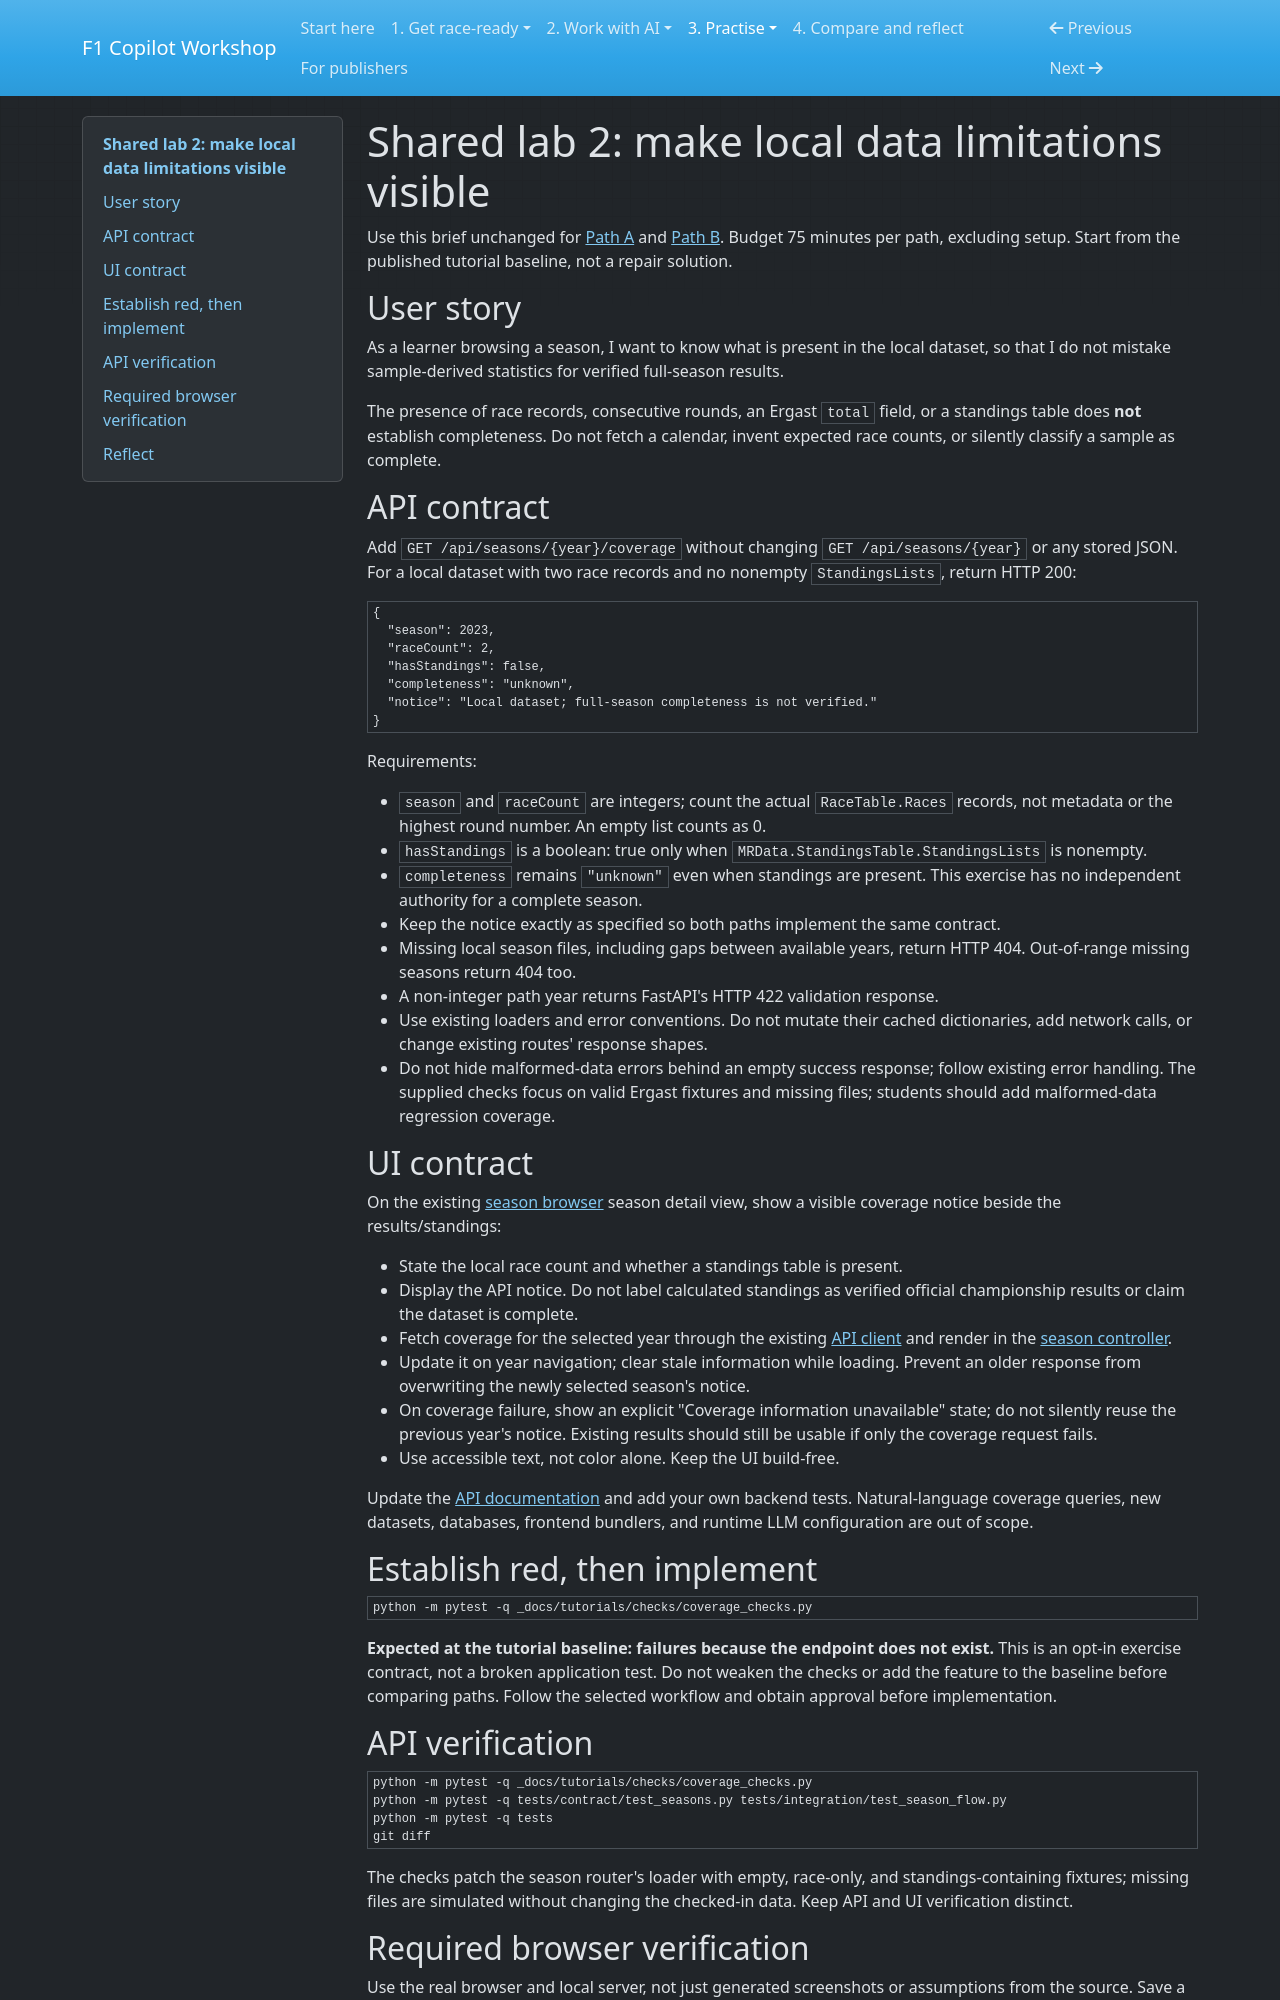

repository: cknzraposo/f1-app · page: feature-lab.html · generator: mkdocs

# Shared lab 2: make local data limitations visible

Use this brief unchanged for [Path A](./copilot-native.md) and
[Path B](./copilot-spec-kit.md). Budget 75 minutes per path, excluding setup.
Start from the published tutorial baseline, not a repair solution.

## User story

As a learner browsing a season, I want to know what is present in the local
dataset, so that I do not mistake sample-derived statistics for verified
full-season results.

The presence of race records, consecutive rounds, an Ergast `total` field, or
a standings table does **not** establish completeness. Do not fetch a calendar,
invent expected race counts, or silently classify a sample as complete.

## API contract

Add `GET /api/seasons/{year}/coverage` without changing
`GET /api/seasons/{year}` or any stored JSON. For a local dataset with two race
records and no nonempty `StandingsLists`, return HTTP 200:

```json
{
  "season": 2023,
  "raceCount": 2,
  "hasStandings": false,
  "completeness": "unknown",
  "notice": "Local dataset; full-season completeness is not verified."
}
```

Requirements:

- `season` and `raceCount` are integers; count the actual `RaceTable.Races`
  records, not metadata or the highest round number. An empty list counts as 0.
- `hasStandings` is a boolean: true only when
  `MRData.StandingsTable.StandingsLists` is nonempty.
- `completeness` remains `"unknown"` even when standings are present. This
  exercise has no independent authority for a complete season.
- Keep the notice exactly as specified so both paths implement the same contract.
- Missing local season files, including gaps between available years, return
  HTTP 404. Out-of-range missing seasons return 404 too.
- A non-integer path year returns FastAPI's HTTP 422 validation response.
- Use existing loaders and error conventions. Do not mutate their cached
  dictionaries, add network calls, or change existing routes' response shapes.
- Do not hide malformed-data errors behind an empty success response; follow
  existing error handling. The supplied checks focus on valid Ergast fixtures
  and missing files; students should add malformed-data regression coverage.

## UI contract

On the existing [season browser](../../static/results.html) season detail view,
show a visible coverage notice beside the results/standings:

- State the local race count and whether a standings table is present.
- Display the API notice. Do not label calculated standings as verified official
  championship results or claim the dataset is complete.
- Fetch coverage for the selected year through the existing
  [API client](../../static/js/core/api-client.js) and render in the
  [season controller](../../static/js/pages/season-browser.js).
- Update it on year navigation; clear stale information while loading. Prevent
  an older response from overwriting the newly selected season's notice.
- On coverage failure, show an explicit "Coverage information unavailable"
  state; do not silently reuse the previous year's notice. Existing results
  should still be usable if only the coverage request fails.
- Use accessible text, not color alone. Keep the UI build-free.

Update the [API documentation](../readme.md) and add your own backend tests.
Natural-language coverage queries, new datasets, databases, frontend bundlers,
and runtime LLM configuration are out of scope.

## Establish red, then implement

```bash
python -m pytest -q _docs/tutorials/checks/coverage_checks.py
```

**Expected at the tutorial baseline: failures because the endpoint does not
exist.** This is an opt-in exercise contract, not a broken application test.
Do not weaken the checks or add the feature to the baseline before comparing
paths. Follow the selected workflow and obtain approval before implementation.

## API verification

```bash
python -m pytest -q _docs/tutorials/checks/coverage_checks.py
python -m pytest -q tests/contract/test_seasons.py tests/integration/test_season_flow.py
python -m pytest -q tests
git diff
```

The checks patch the season router's loader with empty, race-only, and
standings-containing fixtures; missing files are simulated without changing
the checked-in data. Keep API and UI verification distinct.
